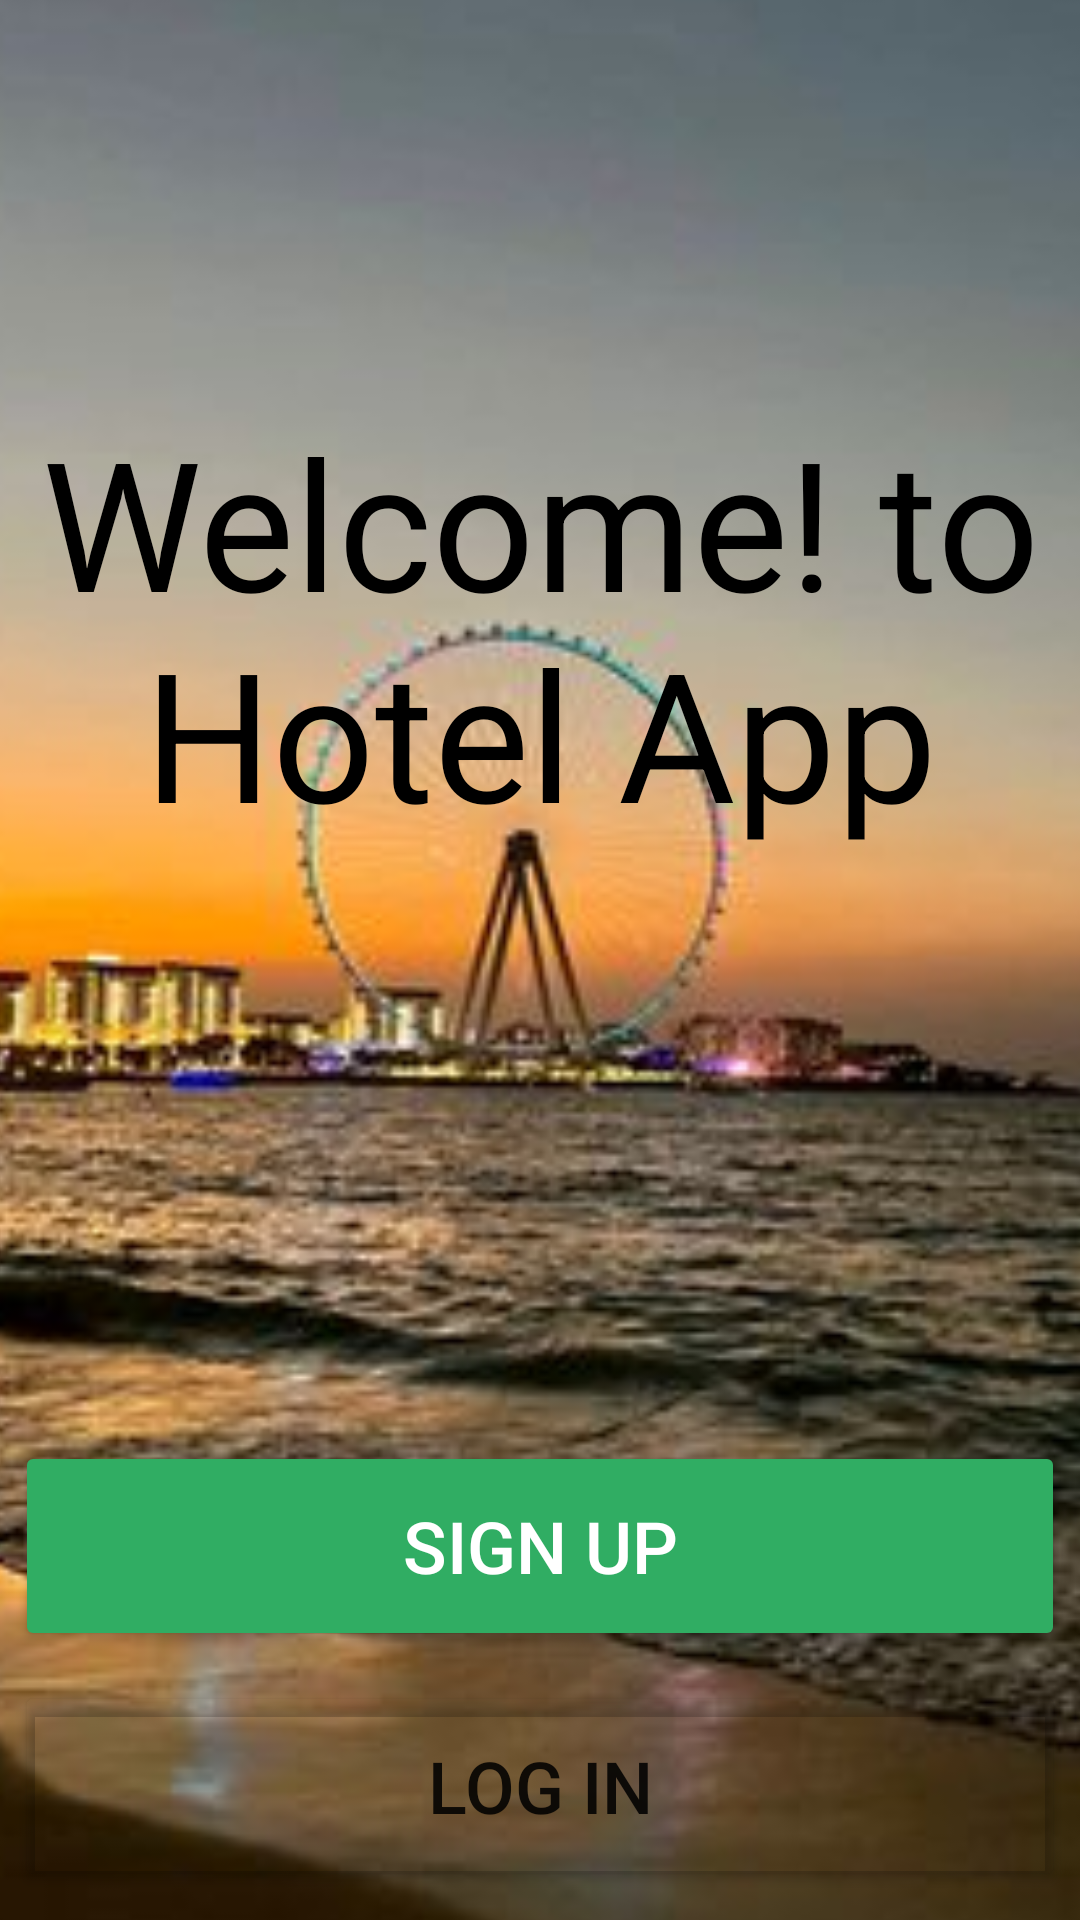

The Android layout XML behind this screen, and the referenced resources:
<!-- AndroidManifest.xml: application theme Theme.Assignment1Android -->
<!-- res/layout/activity_main.xml -->
<?xml version="1.0" encoding="utf-8"?>
<androidx.constraintlayout.widget.ConstraintLayout xmlns:android="http://schemas.android.com/apk/res/android"
    xmlns:app="http://schemas.android.com/apk/res-auto"
    xmlns:tools="http://schemas.android.com/tools"
    android:layout_width="match_parent"
    android:layout_height="match_parent"
    tools:context=".MainActivity"
    >

    <ImageView
        android:id="@+id/img"
        android:layout_width="422dp"
        android:layout_height="730dp"
        android:contentDescription="@string/loginImage"
        app:layout_constraintBottom_toBottomOf="parent"
        app:layout_constraintEnd_toEndOf="parent"
        app:layout_constraintHorizontal_bias="0.5"
        app:layout_constraintStart_toStartOf="parent"
        app:layout_constraintTop_toTopOf="parent"
        app:layout_constraintVertical_bias="0.5"
        app:srcCompat="@drawable/home"
        tools:ignore="VisualLintBounds" />

    <TextView
        android:id="@+id/txt"
        android:layout_width="wrap_content"
        android:layout_height="wrap_content"
        android:gravity="center"
        android:text="@string/welcome_to_hotel_app"
        android:textColor="#000000"
        android:textSize="60sp"
        app:layout_constraintBottom_toBottomOf="parent"
        app:layout_constraintEnd_toEndOf="parent"
        app:layout_constraintHorizontal_bias="0.498"
        app:layout_constraintStart_toStartOf="parent"
        app:layout_constraintTop_toTopOf="parent"
        app:layout_constraintVertical_bias="0.273" />

    <Button
        android:id="@+id/btn1"
        android:layout_width="350dp"
        android:layout_height="70dp"
        android:backgroundTint="@color/greenish"
        android:text="@string/sign_up"
        android:textColor="@color/white"
        android:textSize="24sp"
        app:cornerRadius="32dp"
        app:layout_constraintBottom_toBottomOf="@+id/img"
        app:layout_constraintEnd_toEndOf="parent"
        app:layout_constraintHorizontal_bias="0.498"
        app:layout_constraintStart_toStartOf="parent"
        app:layout_constraintTop_toBottomOf="@+id/txt"
        app:layout_constraintVertical_bias="0.593"
        tools:ignore="VisualLintButtonSize,TextContrastCheck" />

    <Button
        android:id="@+id/btn2"
        android:layout_width="350dp"
        android:layout_height="70dp"
        android:backgroundTint="@android:color/transparent"
        android:text="@string/log_in"
        android:textSize="24sp"
        app:cornerRadius="32dp"
        app:layout_constraintBottom_toBottomOf="parent"
        app:layout_constraintEnd_toEndOf="parent"
        app:layout_constraintStart_toStartOf="parent"
        app:layout_constraintTop_toBottomOf="@+id/btn1"
        app:strokeColor="@color/black"
        app:strokeWidth="2dp"
        tools:ignore="VisualLintButtonSize" />

</androidx.constraintlayout.widget.ConstraintLayout>
<!-- resources referenced by this layout -->
<resources>
  <color name="black">#FF000000</color>
  <color name="greenish">#30AD63</color>
  <color name="white">#FFFFFFFF</color>
  <!-- drawable home: jpeg bitmap (drawable, 16061 bytes) -->
  <string name="log_in">Log In</string>
  <string name="loginImage">LOGIN</string>
  <string name="sign_up">Sign Up</string>
  <string name="welcome_to_hotel_app">Welcome! to Hotel App</string>
  <style name="Theme.Assignment1Android" parent="Theme.MaterialComponents.DayNight.NoActionBar">
          
          <item name="colorPrimary">@color/purple_500</item>
          <item name="colorPrimaryVariant">@color/purple_700</item>
          <item name="colorOnPrimary">@color/white</item>
          
          <item name="colorSecondary">@color/teal_200</item>
          <item name="colorSecondaryVariant">@color/teal_700</item>
          <item name="colorOnSecondary">@color/black</item>
          
          <item name="android:statusBarColor" tools:targetApi="21">?attr/colorPrimaryVariant</item>
          
      </style>
  <color name="purple_500">#FF6200EE</color>
  <color name="purple_700">#FF3700B3</color>
  <color name="teal_200">#FF03DAC5</color>
  <color name="teal_700">#FF018786</color>
</resources>
